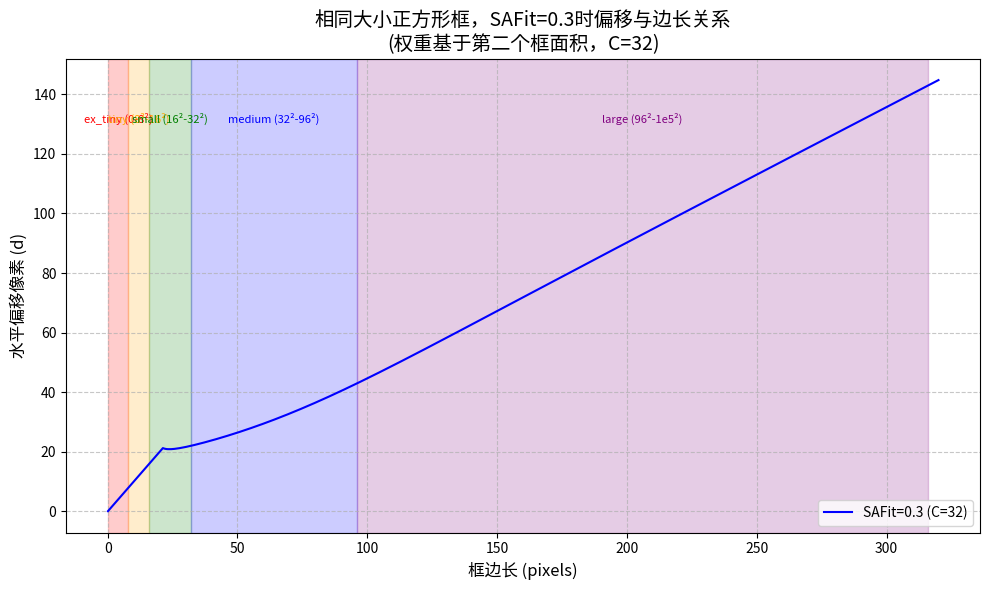

Reproduce this figure in Python.
import numpy as np
import matplotlib.pyplot as plt
from scipy.optimize import fsolve

C = 32

def sigmoid(x, k):
    return 1 / (1 + np.exp(-x / k))

def iou(s, d):
    if d > s:
        return 0.0
    return (1 - d / s) ** 2

def nwd(d):
    return np.exp(-d / C)

def safit(s, d):
    w = sigmoid(s - C, C)          # 权重基于第二个框边长 s
    i = iou(s, d)
    n = nwd(d)
    return w * i + (1 - w) * n

def find_offset(s, target=0.3):
    if s <= 0:
        return np.nan
    if safit(s, 0) < target:
        return 0.0
    if safit(s, s) > target:
        return s
    def func(d):
        return safit(s, d) - target
    d_sol = fsolve(func, x0=s/2, full_output=False)[0]
    return np.clip(d_sol, 0, s)

# 边长范围
s_vals = np.linspace(0.1, 320, 500)
# 转换为 NumPy 数组，以便后续布尔索引
offsets = np.array([find_offset(s) for s in s_vals])

plt.figure(figsize=(10, 6))
plt.plot(s_vals, offsets, label='SAFit=0.3 (C=32)', color='blue')
plt.xlabel('框边长 (pixels)', fontsize=12)
plt.ylabel('水平偏移像素 (d)', fontsize=12)
plt.title('相同大小正方形框，SAFit=0.3时偏移与边长关系\n(权重基于第二个框面积，C=32)', fontsize=14)
plt.grid(True, linestyle='--', alpha=0.7)

# 标注面积区间
edge_limits = [(0, 8), (8, 16), (16, 32), (32, 96), (96, 316)]
labels = ['ex_tiny (0-8²)', 'tiny (8²-16²)', 'small (16²-32²)', 'medium (32²-96²)', 'large (96²-1e5²)']
colors = ['red', 'orange', 'green', 'blue', 'purple']
# 计算有效偏移的最大值（忽略 nan）
valid_max = np.nanmax(offsets)  # 安全获取最大值
for (low, high), label, color in zip(edge_limits, labels, colors):
    plt.axvspan(low, high, alpha=0.2, color=color)
    mid = (low + high) / 2
    if mid < 320:
        plt.text(mid, valid_max * 0.9, label, ha='center', fontsize=8, color=color)

plt.legend()
plt.tight_layout()
plt.show()
